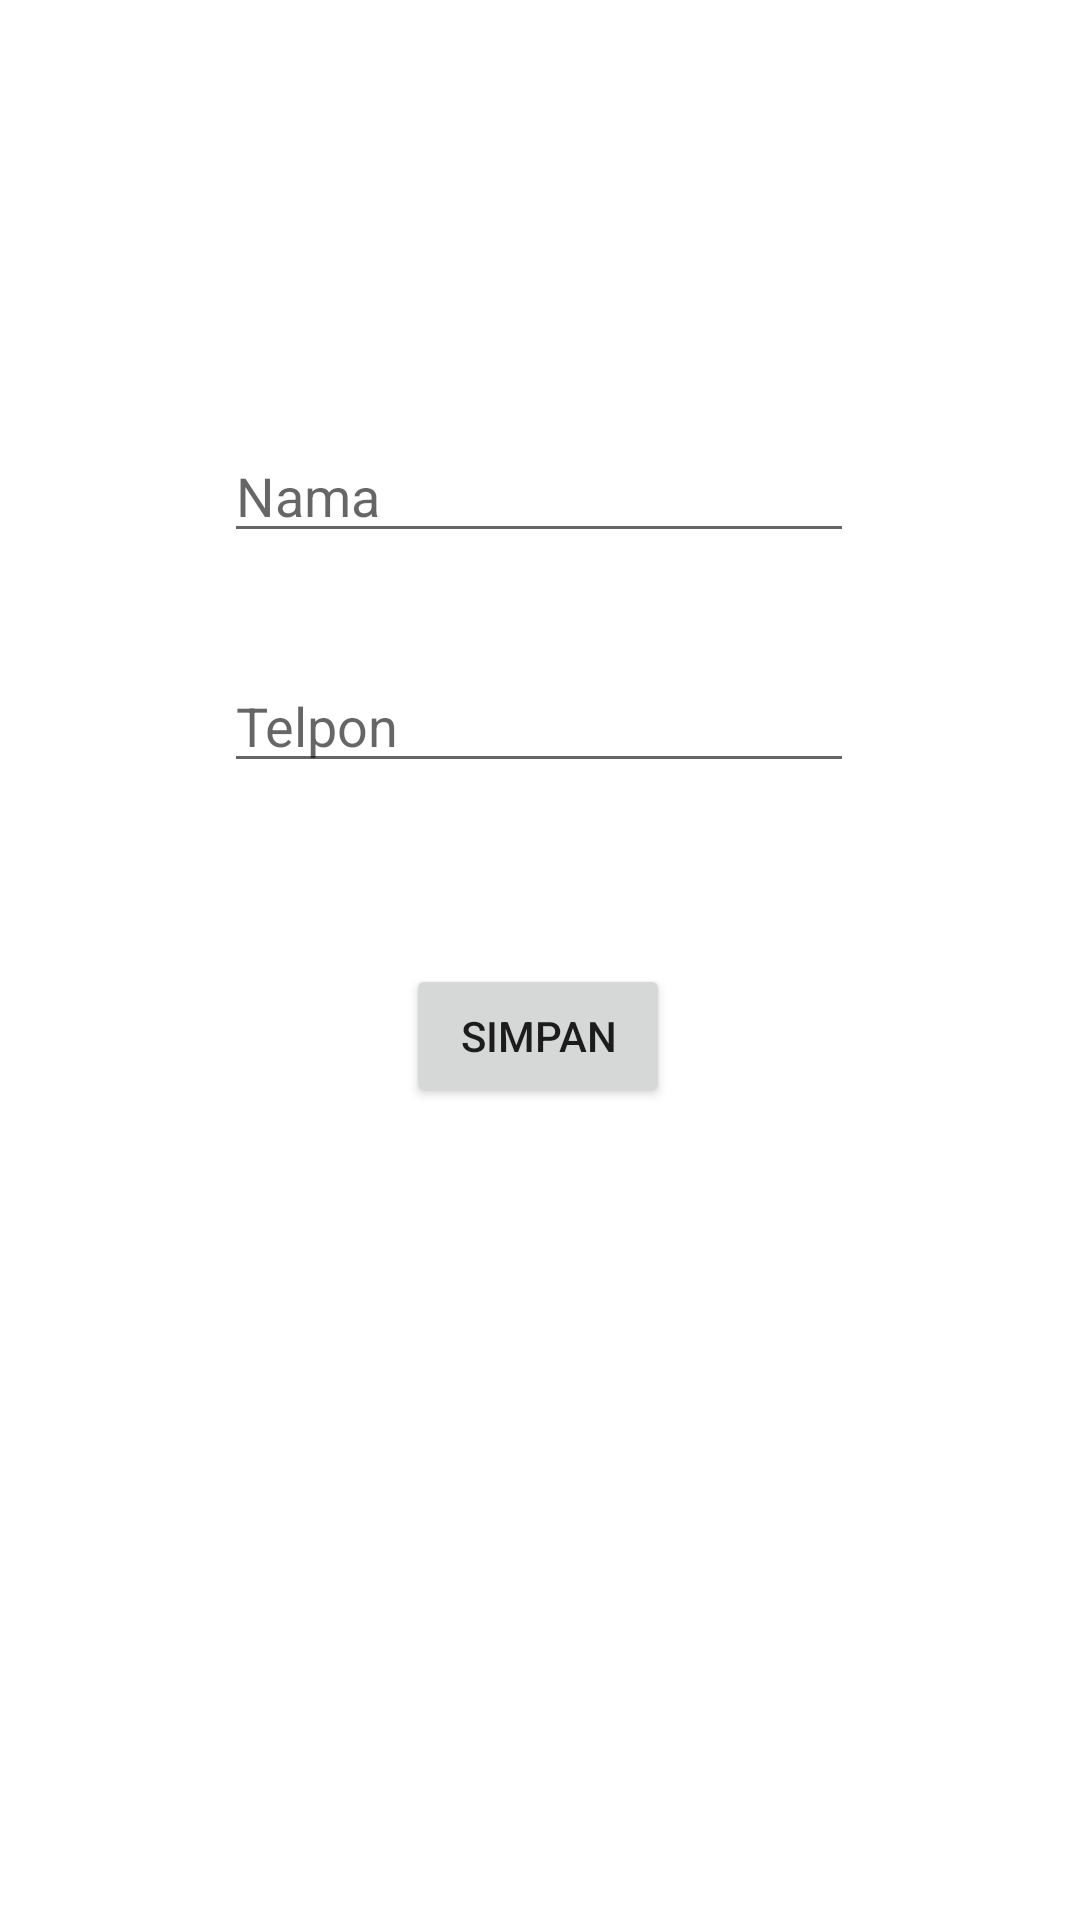

Produce the Android XML layout that renders to this screen, including the resource entries it uses.
<!-- AndroidManifest.xml: application theme Theme.Project_Kelas_C -->
<!-- res/layout/activity_tambah_teman.xml -->
<?xml version="1.0" encoding="utf-8"?>
<androidx.constraintlayout.widget.ConstraintLayout xmlns:android="http://schemas.android.com/apk/res/android"
    xmlns:app="http://schemas.android.com/apk/res-auto"
    xmlns:tools="http://schemas.android.com/tools"
    android:layout_width="match_parent"
    android:layout_height="match_parent"
    tools:context=".TambahTeman">

    <EditText
        android:id="@+id/edNama"
        android:layout_width="wrap_content"
        android:layout_height="wrap_content"
        android:ems="10"
        android:hint="Nama"
        android:inputType="textPersonName"
        app:layout_constraintBottom_toBottomOf="parent"
        app:layout_constraintEnd_toEndOf="parent"
        app:layout_constraintHorizontal_bias="0.497"
        app:layout_constraintStart_toStartOf="parent"
        app:layout_constraintTop_toTopOf="parent"
        app:layout_constraintVertical_bias="0.239" />

    <EditText
        android:id="@+id/edTelpon"
        android:layout_width="wrap_content"
        android:layout_height="wrap_content"
        android:ems="10"
        android:hint="Telpon"
        android:inputType="phone"
        app:layout_constraintBottom_toBottomOf="parent"
        app:layout_constraintEnd_toEndOf="parent"
        app:layout_constraintHorizontal_bias="0.497"
        app:layout_constraintStart_toStartOf="parent"
        app:layout_constraintTop_toTopOf="parent"
        app:layout_constraintVertical_bias="0.367" />

    <Button
        android:id="@+id/btnSimpan"
        android:layout_width="wrap_content"
        android:layout_height="wrap_content"
        android:text="Simpan"
        app:layout_constraintBottom_toBottomOf="parent"
        app:layout_constraintEnd_toEndOf="parent"
        app:layout_constraintHorizontal_bias="0.498"
        app:layout_constraintStart_toStartOf="parent"
        app:layout_constraintTop_toTopOf="parent"
        app:layout_constraintVertical_bias="0.543" />

</androidx.constraintlayout.widget.ConstraintLayout>
<!-- resources referenced by this layout -->
<resources>
  <style name="Theme.Project_Kelas_C" parent="Theme.MaterialComponents.DayNight.DarkActionBar">
          
          <item name="colorPrimary">@color/purple_500</item>
          <item name="colorPrimaryVariant">@color/purple_700</item>
          <item name="colorOnPrimary">@color/white</item>
          
          <item name="colorSecondary">@color/teal_200</item>
          <item name="colorSecondaryVariant">@color/teal_700</item>
          <item name="colorOnSecondary">@color/black</item>
          
          <item name="android:statusBarColor" tools:targetApi="l">?attr/colorPrimaryVariant</item>
          
      </style>
  <!-- not gathered from this repository: default colours our renderer supplied (Android Studio template values) -->
  <color name="purple_500">#FF6200EE</color>
  <color name="purple_700">#FF3700B3</color>
  <color name="teal_200">#FF03DAC5</color>
  <color name="teal_700">#FF018786</color>
  <color name="black">#FF000000</color>
  <color name="white">#FFFFFFFF</color>
</resources>
